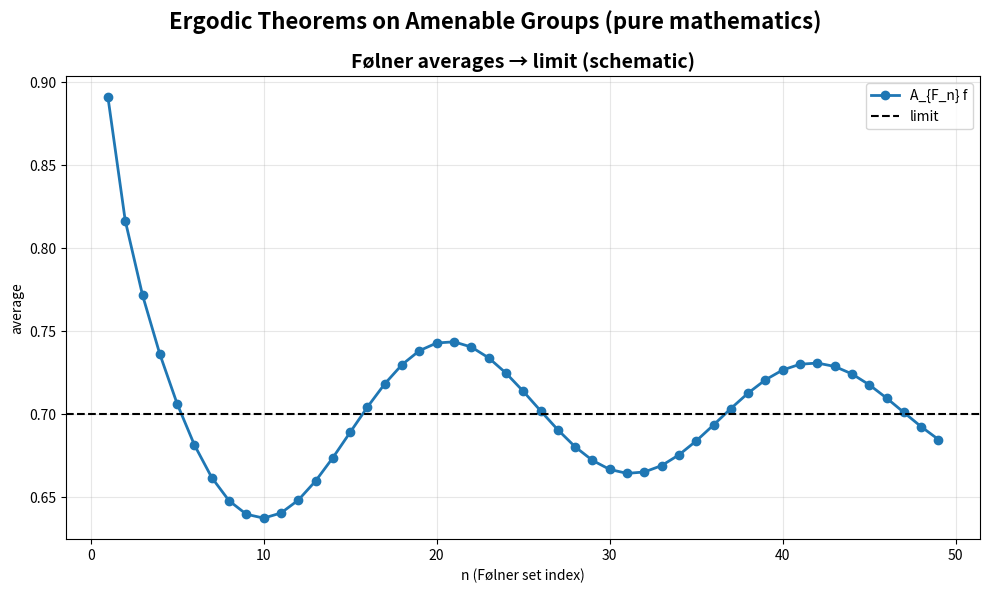

This chart was generated by the following Python code: (Note: this script raises an exception after producing the figure.)
#!/usr/bin/env python3
"""
Ergodic Theorems on Amenable Groups Generator (pure mathematics)
Følner averages convergence schematic.
"""

import matplotlib.pyplot as plt
import numpy as np
from pathlib import Path
from typing import Dict, Any


def generate_ergodic_theorems_amenable_groups() -> Dict[str, Any]:
    fig, ax = plt.subplots(1, 1, figsize=(10, 6))

    ax.set_title("Følner averages → limit (schematic)", fontsize=14, weight='bold')
    n = np.arange(1, 50)
    limit = 0.7
    avg = limit + 0.2*np.cos(0.3*n)/np.sqrt(n)
    ax.plot(n, avg, 'o-', lw=2, label='A_{F_n} f')
    ax.axhline(limit, color='k', linestyle='--', label='limit')
    ax.set_xlabel('n (Følner set index)')
    ax.set_ylabel('average')
    ax.grid(True, alpha=0.3)
    ax.legend()

    fig.suptitle("Ergodic Theorems on Amenable Groups (pure mathematics)", fontsize=16, weight='bold')
    plt.tight_layout()
    out = Path("figures/outputs/ergodic_theorems_amenable_groups.png")
    fig.savefig(out, dpi=300, bbox_inches='tight')
    plt.close(fig)
    return {"file": str(out), "category": "advanced_mathematics", "topic": "ergodic_theorems_amenable_groups"}


if __name__ == "__main__":
    res = generate_ergodic_theorems_amenable_groups()
    print(f"Generated: {res['file']}")
